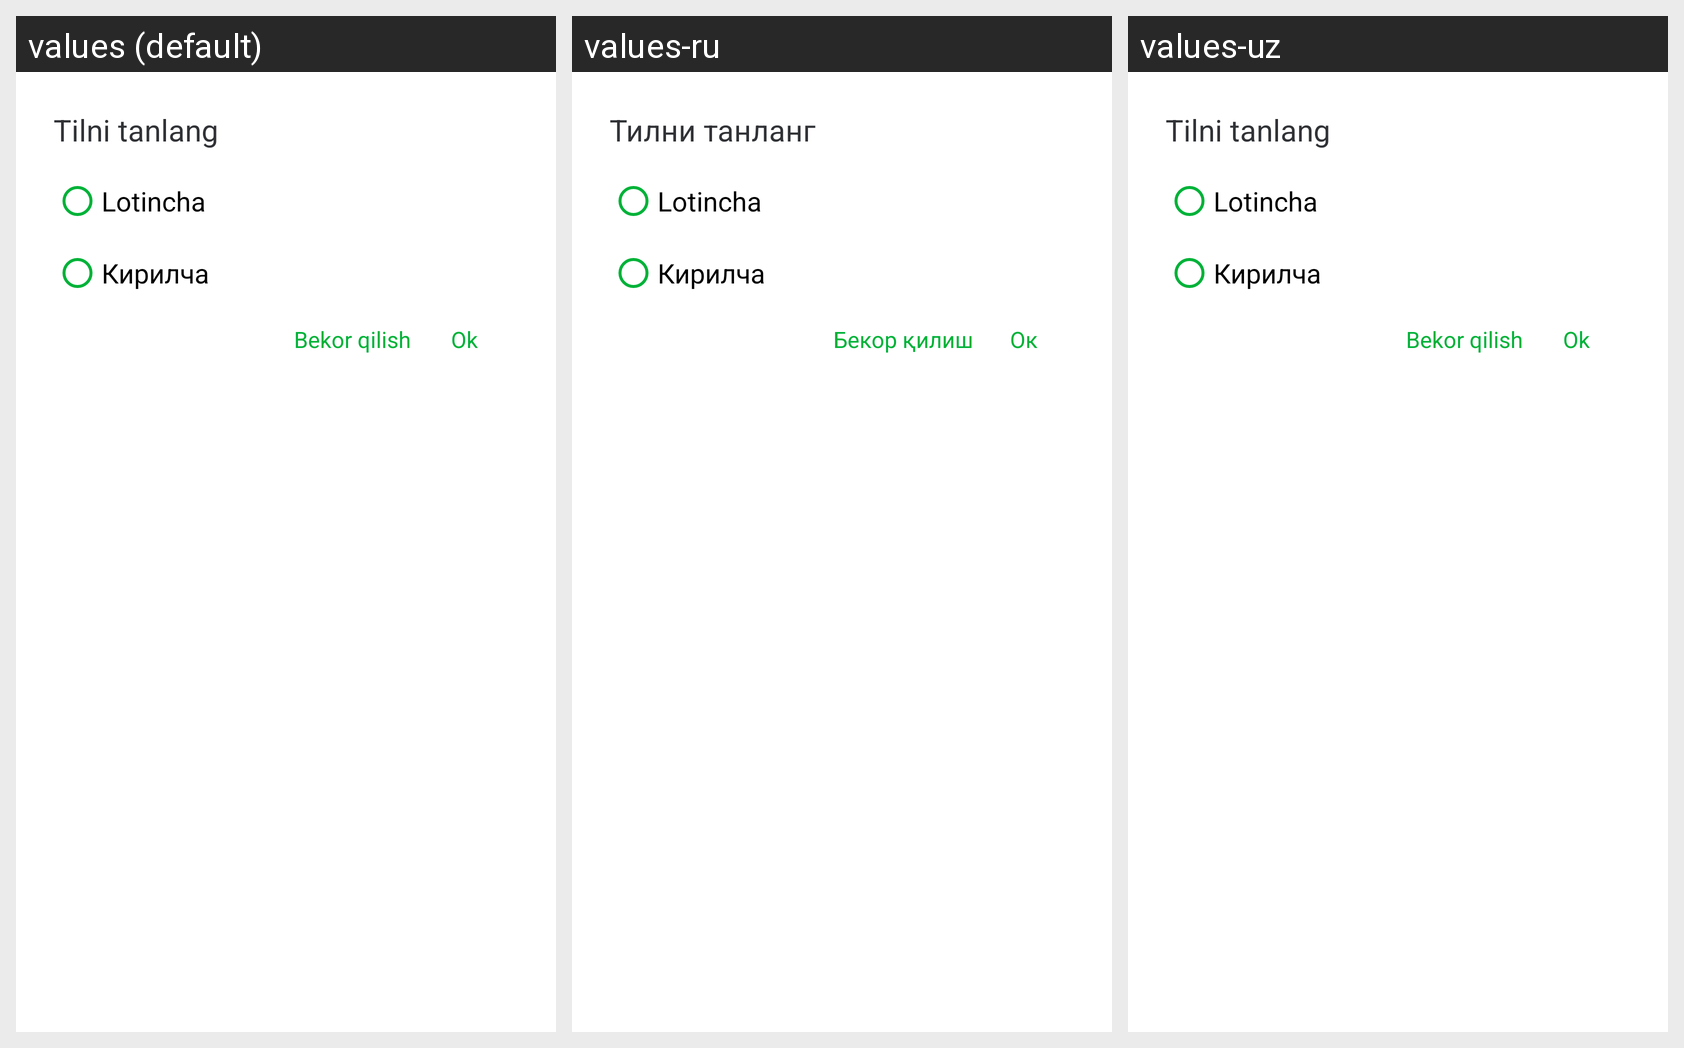

The Android screen above is rendered under several locales of the same app. Produce the string resources it draws, with the default and per-locale values.
Android screen res/layout/language_dialog.xml rendered under 3 locales, left to right: values (default), values-ru, values-uz. Device: Nexus 5 (rendered at 1080×1920; each locale shown at half size, 540×960, under a caption strip naming it); theme Theme.AdiblarHayoti.
Strings drawn on this screen, with the default value and each locale's value (text and hints the layout hard-codes, and strings that could not be matched under every locale, appear in the picture but are not listed):

tilni_tanlang
  values: Tilni tanlang
  values-ru: Тилни танланг
  values-uz: Tilni tanlang

bekor_qilish
  values: Bekor qilish
  values-ru: Бекор қилиш
  values-uz: Bekor qilish

ok
  values: Ok
  values-ru: Ок
  values-uz: Ok
